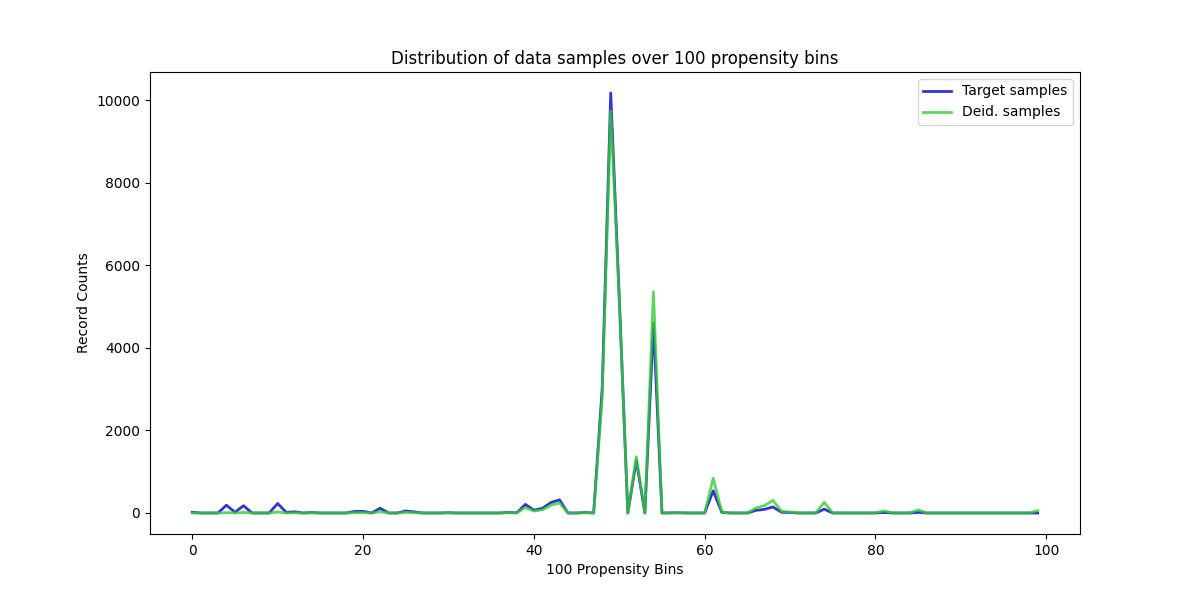

The data file committed next to this chart (first rows):
, Target samples, Deid. samples
0, 19, 0
1, 0, 0
2, 0, 0
3, 0, 0
4, 189, 8
5, 19, 1
6, 177, 12
7, 0, 0
8, 0, 0
9, 0, 0
10, 230, 25
11, 17, 2
12, 29, 4
13, 0, 0
14, 12, 2
15, 0, 0
16, 0, 0
17, 0, 0
18, 0, 0
19, 38, 9
20, 41, 10
21, 0, 0
22, 116, 33
23, 0, 0
24, 0, 0
25, 49, 16
26, 26, 9
27, 0, 0
28, 0, 0
29, 0, 0
30, 7, 3
31, 0, 0
32, 0, 0
33, 0, 0
34, 0, 0
35, 0, 0
36, 0, 0
37, 12, 7
38, 5, 3
39, 210, 134
40, 70, 47
41, 113, 78
42, 255, 188
43, 319, 243
44, 0, 0
45, 0, 0
46, 13, 11
47, 0, 0
48, 3019, 2794
49, 10176, 9737
50, 5219, 5157
51, 0, 0
52, 1270, 1366
53, 0, 0
54, 4596, 5358
55, 0, 0
56, 3, 4
57, 5, 7
58, 0, 0
59, 0, 0
... 40 more rows
